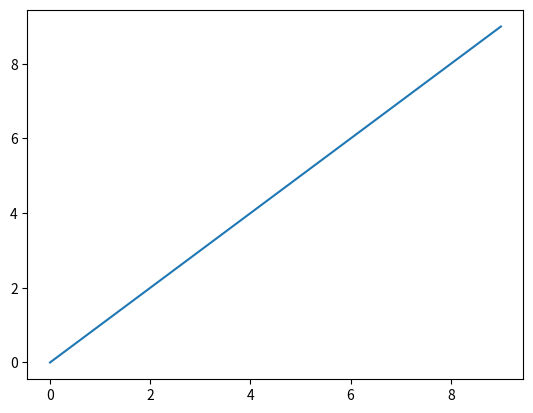
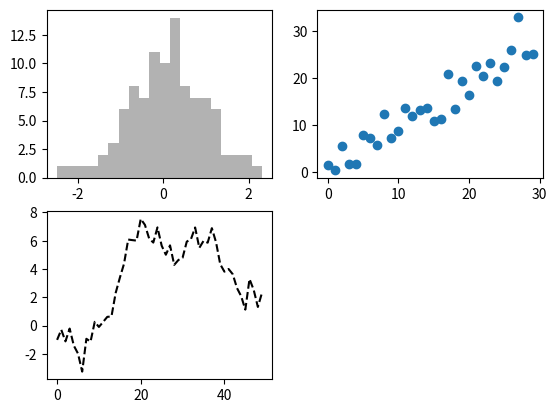

Reproduce these figures in Python, in order. (Note: this script raises an exception after producing the figures.)
import matplotlib.pyplot as plt
import numpy as np
import pandas as pd
from pandas import Series, DataFrame
from numpy.random import randn

# make simple line plot
plt.plot(np.arange(10))
plt.show()

# Close the plot
# plt.close()


fig = plt.figure()
plt.gcf()
ax1 = fig.add_subplot(2, 2, 1)
ax2 = fig.add_subplot(2, 2, 2)
ax3 = fig.add_subplot(2, 2, 3)

plt.plot(randn(50).cumsum(), 'k--')

_ = ax1.hist(randn(100), bins=20, color='k', alpha=0.3)
ax2.scatter(np.arange(30), np.arange(30) + 3 * randn(30))

fig, axes = plt.subplots(2, 2)
subplots_adjust(left=None, bottom=None, right=None, top=None, wspace=None, hspace=None)

for i in range(2):
	for j in range(2):
		axes[i, j].hist(randn(500), bins=50, color='k', alpha=0.5)
plt.subplots_adjust(wspace=0, hspace=0)